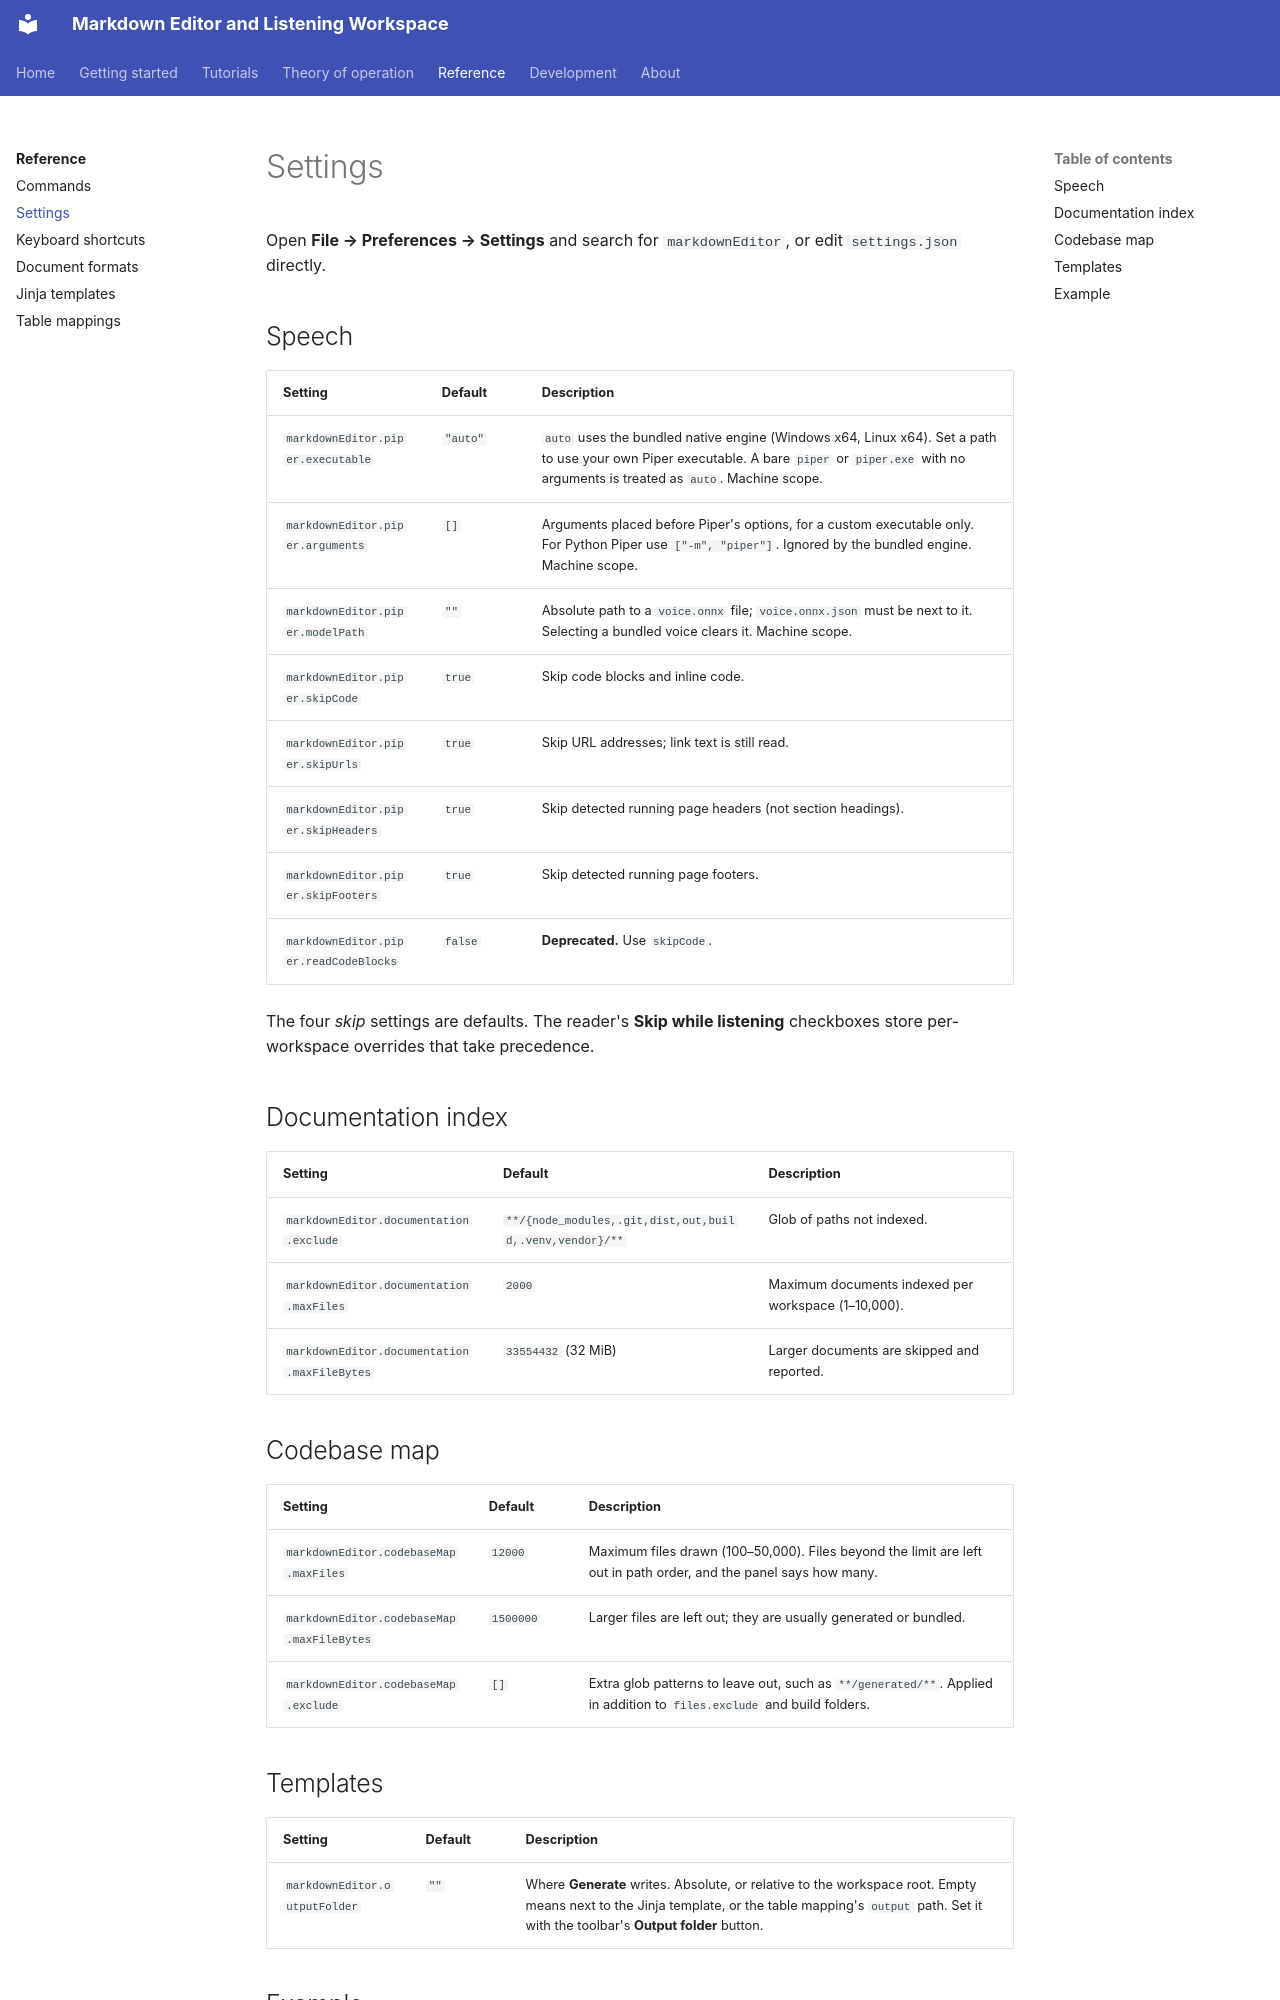

repository: xsession/vscode-markdown-wysiwyg · page: reference/settings/index.html · generator: mkdocs

# Settings

Open **File → Preferences → Settings** and search for `markdownEditor`, or
edit `settings.json` directly.

## Speech

| Setting | Default | Description |
| --- | --- | --- |
| `markdownEditor.piper.executable` | `"auto"` | `auto` uses the bundled native engine (Windows x64, Linux x64). Set a path to use your own Piper executable. A bare `piper` or `piper.exe` with no arguments is treated as `auto`. Machine scope. |
| `markdownEditor.piper.arguments` | `[]` | Arguments placed before Piper's options, for a custom executable only. For Python Piper use `["-m", "piper"]`. Ignored by the bundled engine. Machine scope. |
| `markdownEditor.piper.modelPath` | `""` | Absolute path to a `voice.onnx` file; `voice.onnx.json` must be next to it. Selecting a bundled voice clears it. Machine scope. |
| `markdownEditor.piper.skipCode` | `true` | Skip code blocks and inline code. |
| `markdownEditor.piper.skipUrls` | `true` | Skip URL addresses; link text is still read. |
| `markdownEditor.piper.skipHeaders` | `true` | Skip detected running page headers (not section headings). |
| `markdownEditor.piper.skipFooters` | `true` | Skip detected running page footers. |
| `markdownEditor.piper.readCodeBlocks` | `false` | **Deprecated.** Use `skipCode`. |

The four *skip* settings are defaults. The reader's **Skip while listening**
checkboxes store per-workspace overrides that take precedence.

## Documentation index

| Setting | Default | Description |
| --- | --- | --- |
| `markdownEditor.documentation.exclude` | `**/{node_modules,.git,dist,out,build,.venv,vendor}/**` | Glob of paths not indexed. |
| `markdownEditor.documentation.maxFiles` | `2000` | Maximum documents indexed per workspace (1–10,000). |
| `markdownEditor.documentation.maxFileBytes` | `33554432` (32 MiB) | Larger documents are skipped and reported. |

## Codebase map

| Setting | Default | Description |
| --- | --- | --- |
| `markdownEditor.codebaseMap.maxFiles` | `12000` | Maximum files drawn (100–50,000). Files beyond the limit are left out in path order, and the panel says how many. |
| `markdownEditor.codebaseMap.maxFileBytes` | `1500000` | Larger files are left out; they are usually generated or bundled. |
| `markdownEditor.codebaseMap.exclude` | `[]` | Extra glob patterns to leave out, such as `**/generated/**`. Applied in addition to `files.exclude` and build folders. |
